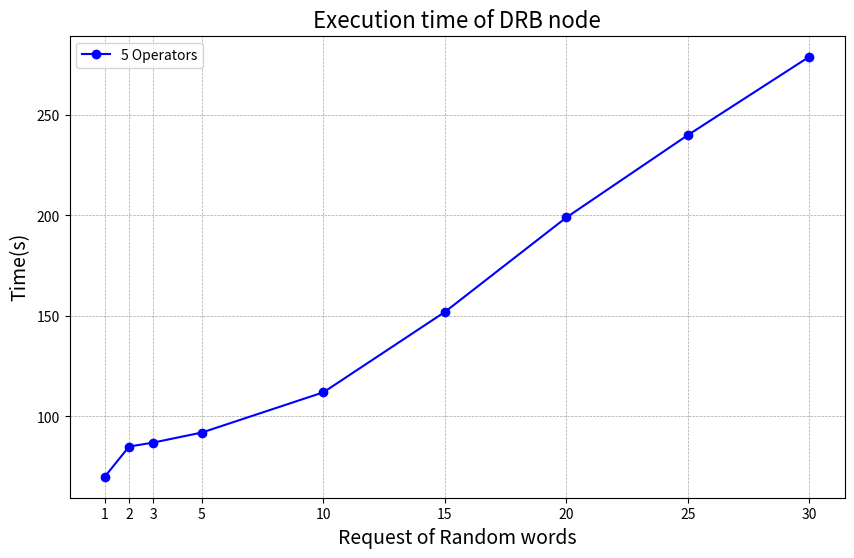

Python code for this plot:
import matplotlib.pyplot as plt
import numpy as np

def plot_data(T_values, results, labels, styles, colors, title, x_label, y_label, y_scale='linear'):
    # Adjust figure size
    plt.figure(figsize=(10, 6))

    # Iterate over the data and plot with different styles
    for result, label, style, color in zip(results, labels, styles, colors):
        plt.plot(T_values, result, marker='o', linestyle=style, color=color, label=label)

    # Set x and y axis labels
    plt.xlabel(x_label, fontsize=14)
    plt.ylabel(y_label, fontsize=14)

    # Set the title
    plt.title(title, fontsize=16)

    # Customize x-axis ticks
    plt.xticks(T_values, labels=[f'{i}' for i in T_values])

    # Enable grid for better readability
    plt.grid(True, which='both', linestyle='--', linewidth=0.5, color='grey', alpha=0.7)

    # Set the legend position
    plt.legend(loc='upper left')

    # Set y-axis scale ('linear' or 'log' supported)
    plt.yscale(y_scale)

    # Display the plot
    plt.show()

# Example data
T_values = np.array([1, 2, 3, 5, 10, 15, 20, 25, 30])
results = [
    np.array([70, 85, 87, 92, 112, 152, 199, 240, 279]),
]
labels = ['5 Operators']
styles = ['-']
colors = ['blue']

# Call the function (y-axis scale can be set to 'log' if needed)
plot_data(T_values, results, labels, styles, colors, 'Execution time of DRB node', 'Request of Random words', 'Time(s)', y_scale='linear')
